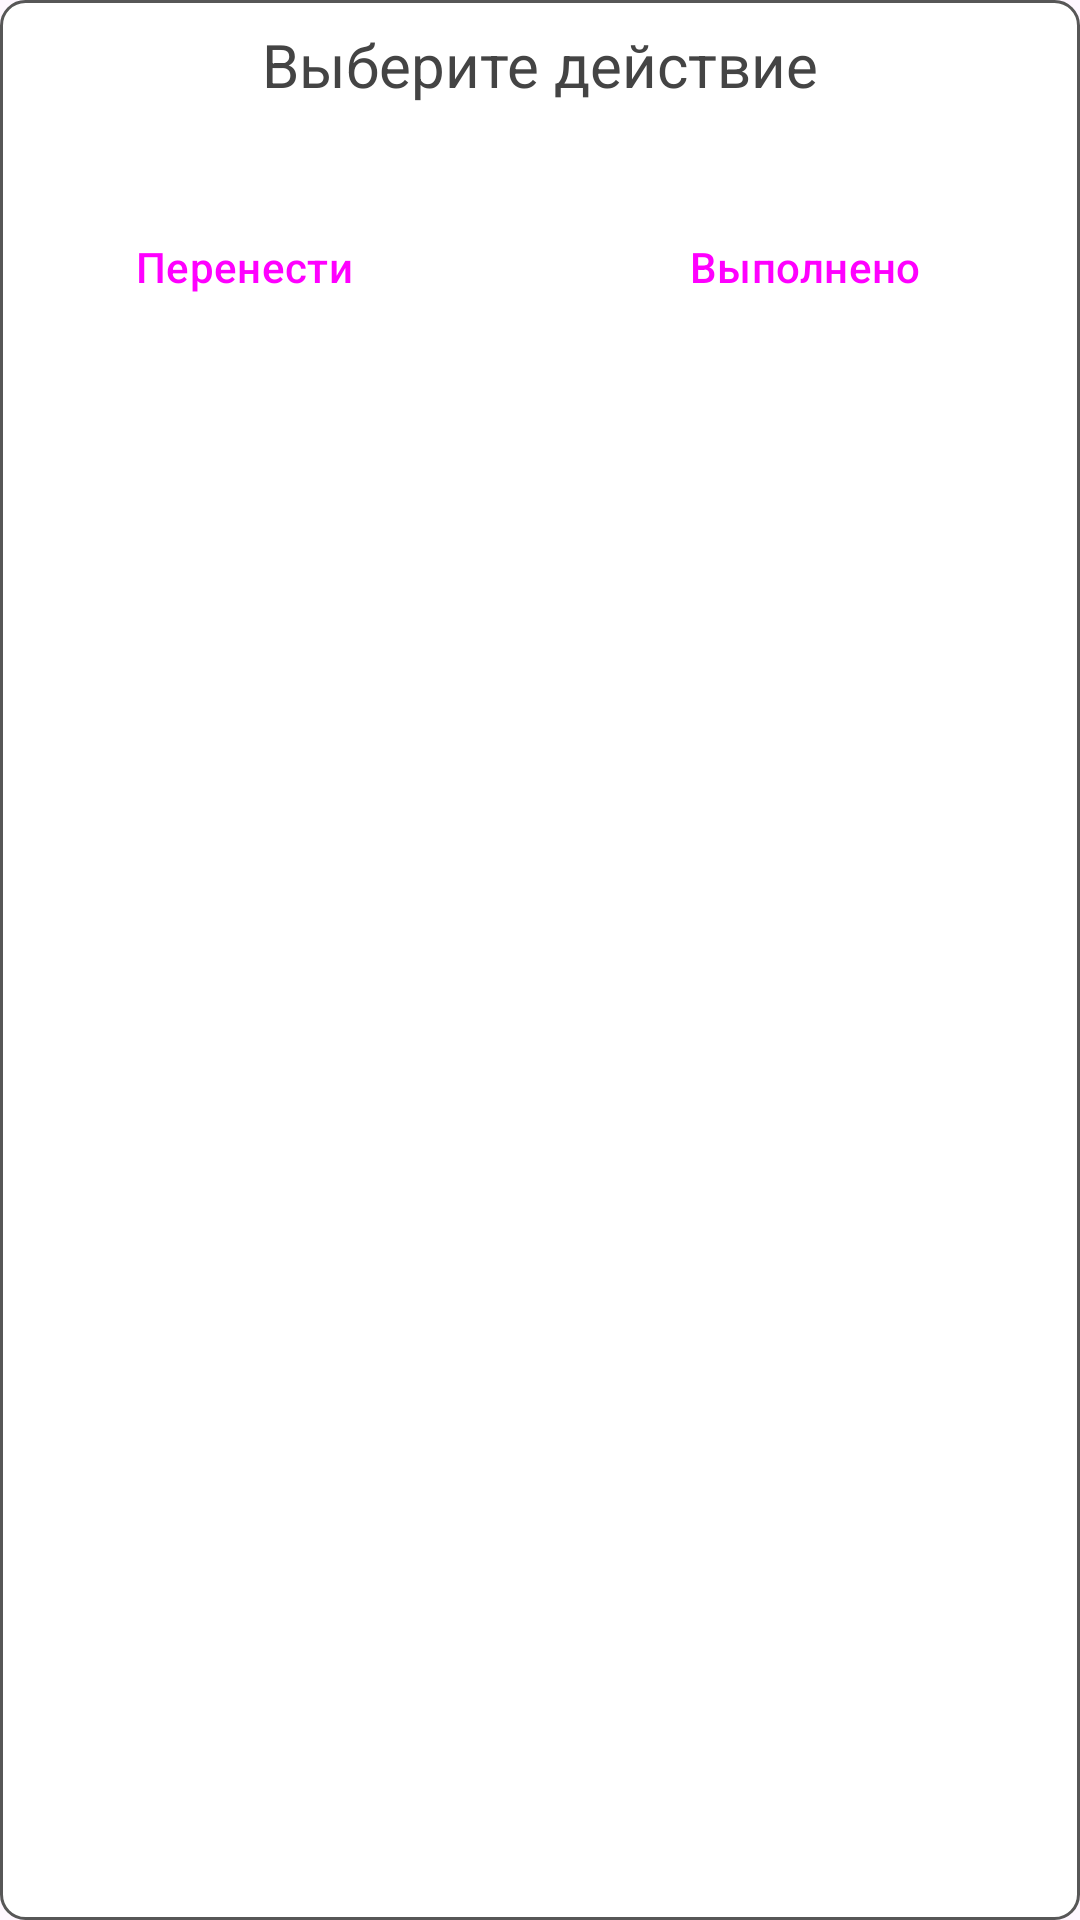

Layout XML and referenced resources for this Android screen:
<!-- AndroidManifest.xml: application theme Theme.Aquateka -->
<!-- res/layout/dialog_completion_order.xml -->
<?xml version="1.0" encoding="utf-8"?>
 <LinearLayout
    xmlns:app="http://schemas.android.com/apk/res-auto"
    xmlns:android="http://schemas.android.com/apk/res/android"
    android:layout_width="match_parent"
    android:layout_height="wrap_content"
    android:orientation="vertical"
    android:padding="8dp"
    android:background="@drawable/dialog_back">
    <TextView
        android:layout_width="wrap_content"
        android:layout_height="wrap_content"
        android:text="@string/select_action"
        style="@style/TitleText"
        android:layout_gravity="center"/>
    <LinearLayout
        android:layout_width="match_parent"
        android:layout_height="wrap_content"
        android:orientation="horizontal"
        android:layout_marginTop="30dp">
        <Button
            android:layout_width="wrap_content"
            android:layout_height="wrap_content"
            style="@style/Widget.Material3.Button.OutlinedButton.Icon"
            app:icon="@drawable/ic_postpone"
            android:text="@string/postpone"
            android:layout_weight="1"
            android:layout_marginEnd="30dp"/>

        <Button
            android:layout_width="wrap_content"
            android:layout_height="wrap_content"
            style="@style/Widget.Material3.Button.OutlinedButton.Icon"
            app:icon="@drawable/ic_completed"
            android:text="@string/completed"
            android:layout_weight="1"/>
    </LinearLayout>
</LinearLayout>
<!-- resources referenced by this layout -->
<resources>
  <!-- drawable dialog_back (drawable) -->
  <?xml version="1.0" encoding="utf-8"?>
  <shape xmlns:android="http://schemas.android.com/apk/res/android">
      <solid android:color="@color/white"/>
      <stroke android:width="1dp" android:color="@color/dark_surface"/>
      <corners android:radius="8dp"/>
  </shape>
  <!-- drawable ic_completed (drawable) -->
  <svg width="17" height="13" viewBox="0 0 17 13" fill="none" xmlns="http://www.w3.org/2000/svg">
  <path d="M5.7 12.025L0 6.325L1.425 4.9L5.7 9.175L14.875 0L16.3 1.425L5.7 12.025Z" fill="#444444"/>
  </svg>
  <!-- drawable ic_postpone (drawable) -->
  <vector xmlns:android="http://schemas.android.com/apk/res/android"
      android:width="16dp"
      android:height="15dp"
      android:viewportWidth="16"
      android:viewportHeight="15">
    <path
        android:pathData="M5.9,15C4.283,15 2.896,14.475 1.737,13.425C0.579,12.375 0,11.067 0,9.5C0,7.933 0.579,6.625 1.737,5.575C2.896,4.525 4.283,4 5.9,4H12.2L9.6,1.4L11,0L16,5L11,10L9.6,8.6L12.2,6H5.9C4.85,6 3.938,6.333 3.162,7C2.388,7.667 2,8.5 2,9.5C2,10.5 2.388,11.333 3.162,12C3.938,12.667 4.85,13 5.9,13H13V15H5.9Z"
        android:fillColor="#444444"/>
  </vector>
  <string name="completed">Выполнено</string>
  <string name="postpone">Перенести</string>
  <string name="select_action">Выберите действие</string>
  <style name="TitleText">
          <item name="android:textColor">@color/text</item>
          <item name="fontFamily">@font/inter_bold</item>
          <item name="android:textSize">20sp</item>
          <item name="android:titleMarginStart">14sp</item>
          <item name="android:titleMarginTop">8sp</item>
      </style>
  <style name="Theme.Aquateka" parent="Base.Theme.Aquateka" />
  <color name="white">#FFFFFFFF</color>
  <color name="dark_surface">#575757</color>
  <color name="text">#444444</color>
  <style name="Base.Theme.Aquateka" parent="Theme.Material3.DayNight.NoActionBar">
          <item name="android:statusBarColor">@color/dark_surface</item>
          <item name="android:windowLightStatusBar">false</item>
          <item name="materialSearchViewStyle">@style/Widget.Material3.SearchView</item>
  
          <item name="chipStyle">@style/Widget.App.Chip</item>
      </style>
  <style name="Widget.App.Chip" parent="Widget.Material3.Chip.Suggestion">
          <item name="chipStrokeColor">@color/dark_surface</item>
          <item name="android:textSize">12sp</item>
          <item name="android:textColor">@color/dark_surface</item>
          <item name="android:textAppearance">@font/inter_bold</item>
          <item name="chipBackgroundColor">@color/chip_tint</item>
      </style>
</resources>
